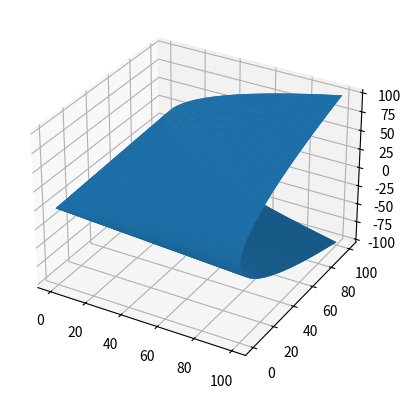

The script that saved this image:
import matplotlib.pyplot as plt
from mpl_toolkits.mplot3d import Axes3D
import numpy as np
import random




def plot_3d():
    fig = plt.figure()
    ax = fig.add_subplot(111, projection = '3d')

    theta = np.linspace(-4 * np.pi, 4 * np.pi, 100)
    z = np.linspace(-2, 2, 100)


    x = np.linspace(-10, 10, 1000)
    y = np.linspace(-10, 10, 1000)
    X, Y, = np.meshgrid(x, y)

    #  xx = (X**2) * Y
    #  yy = Y * X + (X**3) * Y
    #  zz = np.sin(X) + Y * np.cos(X)
    xx = X ** 2
    yy = Y ** 2
    zz = X * Y
    ax.plot_surface(xx, yy, zz, linewidth = 0.2, antialiased = True)
    plt.show()
    #  print(X, Y)

    #  r = z**2 + 1
    #  x = r * np.sin(theta)
    #  y = r * np.cos(theta)
    #
    #  ax.plot(x, y, z, label = 'curve')
    #  ax.legend()
    #  plt.show()

plot_3d()


"""


def reject_outliers(data, m=2):
    return abs(data - np.mean(data)) < m * np.std(data)

def rand_btwn(lower, upper):
    return random.random() * (upper - lower) + lower


def linear_func(x, a_, b_):
    return a_ * x + b_
def linear_func_grad(x, a_, b_):
    return np.array([x, 1])

def polynomial(x, a_, b_, c_, d_, e_, f_):
    return a_ + b_ * x + c_ * x**2 + d_ * x**3 + e_ * x**4 + f_ * x**5
def polynomial_grad(x, a_, b_, c_, d_, e_, f_):
    return np.array([1, x, x**2, x**3, x**4, x**5])

def exp_func(x, a_, b_):
    return np.exp(a_ * x) + b_
def exp_func_grad(x, a_, b_):
    return np.array([x * np.exp(a_ * x), 1])

def oscil_func(x, a_, b_):
    return np.cos(a_/x) + b_
def oscil_func_grad(x, a_, b_):
    return np.array([(-1/x) * np.sin(a_ / x), 1])

def singularity(x, a_, b_):
    return a_/x + b_
def singularity_grad(x, a_, b_):
    return np.array([1/x, 1])


def linear_backprop(unknown_func, forward_func, forward_func_grad, num_unknown, num_forward):

    # Unkown Parameters
    unknown_args = [rand_btwn(-1, 1) for i in range(num_unknown)]
    print("Unknown: ", unknown_args)
    ########################

    # Propigation Parameters
    forward_args = [rand_btwn(-1, 1) for i in range(num_forward)]
    ########################
    

    n = 10000
    inputs = np.array([rand_btwn(-1, 1) for i in range(n)])
    outputs = np.array([unknown_func(i, *unknown_args) for i in inputs])

    ymax = max(outputs)
    ymin = min(outputs)

    # Meta data
    gamma = 0.1
    avg_err = 0
    err_prev = 0

    # Last 10 errors
    last_10 = np.array([])
    # Array of errors
    errs = np.array([])

    
    # For plotting data
    x = np.linspace(-10, 10, 1000)
    o1_0 = unknown_func(x, *unknown_args)
    o2_0 = forward_func(x, *forward_args)

    for i in range(n):
        out = forward_func(inputs[i], *forward_args)

        error = (out - outputs[i])**2
        avg_err = (i * avg_err + error) / (i + 1)
        errs = np.append(errs, error)

        last_10 = np.append(last_10, error)
        if(len(last_10) > 10):
            last_10 = np.delete(last_10, 0)

        err_prev = error

        
        # GRADIENT DESCENT
        grad = gamma * (out - outputs[i]) * forward_func_grad(inputs[i], *forward_args)
        # norm = np.sqrt(grad[0]**2 + grad[1]**2)

        for i in range(num_forward):
            forward_args[i] -= grad[i]

        plt.scatter(x, unknown_func(x, *unknown_args), color = "black", s = 5)
        plt.scatter(x, forward_func(x, *forward_args), color = "red", s = 5)
        plt.ylim(-10, 10)
        plt.xlim([-5, 5])
        plt.axvline(x=-1)
        plt.axvline(x=1)
        plt.pause(0.05)
        plt.clf()


    #  fig, (errors) = plt.subplots(1, 1)

    # Initial plot
    #  initial.scatter(x, o1_0, color = "black", s = 5)
    #  initial.scatter(x, o2_0, color = "red", s = 5)
    #  #  initial.set_ylim([min(0, b), max(np.exp(1) + b, np.exp(1))])
    #  initial.set_xlim([-1, 1])
    #
    #  # Final Plot
    #  o1 = unknown_func(x, a, b)
    #  o2 = forward_func(x, a0, b0)
    #  final.scatter(x, o1, color = "black", s = 5)
    #  final.scatter(x, o2, color = "red", s = 5)
    #  #  final.set_ylim([min(0, b), max(np.exp(1) + b, np.exp(1))])
    #  final.set_xlim([-1, 1])
    #
    # Err
    errors.scatter(np.linspace(0, n - 1, n), errs, color = "black", s = 5)
    errors.set_title(f"F_ext(x) = {a}x + {b} \n Starting F_f(x) = {a00}x + {b00} \n Ending F_f(x) = {a0}x + {b0}")
    errors.set_xlabel("Itteration")
    errors.set_ylabel("L2 Error of F_ext and F_f")

    plt.show()

linear_backprop(exp_func, polynomial, polynomial_grad, 2, 6)



"""
